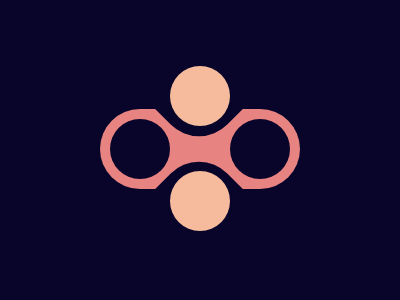

Reproduce this picture with HTML and CSS.

<div id="a"></div><div id="b"></div>
<div id="c"></div><div id="d"></div><div id="e"></div><div id="f"></div><div id="g"></div>
<style>
  body{
    background:#09042a;
  }
  div{
    background:#e78481;
  }
  #a{
    height:80;
    width:200;
    border-radius:100px;
    margin-top:109;
    margin-left:92;
  }
  #b{
    background:#09042A;
    height:60;
    width:60;
    margin-top:-70;
    margin-left:102;
    border-radius:100%;
  }
  #c{
    background:#09042A;
    height:60;
    width:60;
    margin-top:-60;
    margin-left:222;
    border-radius:100%;
  }
  #d{
    background:#09042A;
    height:62;
    width:62;
    margin-top:-21;
    margin-left:160;
    border-radius:40px 0; 
    transform:rotate(45deg); 
  }
  #e{
    background:#09042A;
    height:62;
    width:62;
    margin-top:-142;
    margin-left:160;
    border-radius:40px 0; 
    transform:rotate(45deg);
  }
  #f{
    background:#F5BB9C;
    height:60;
    width:60;
    margin-top:-74;
    margin-left:162;
    border-radius:100%; 
    transform:rotate(45deg);
  }
  #g{
    background:#F5BB9C;
    height:60;
    width:60;
    margin-top:45;
    margin-left:162;
    border-radius:100%; 
    transform:rotate(45deg);
  }
